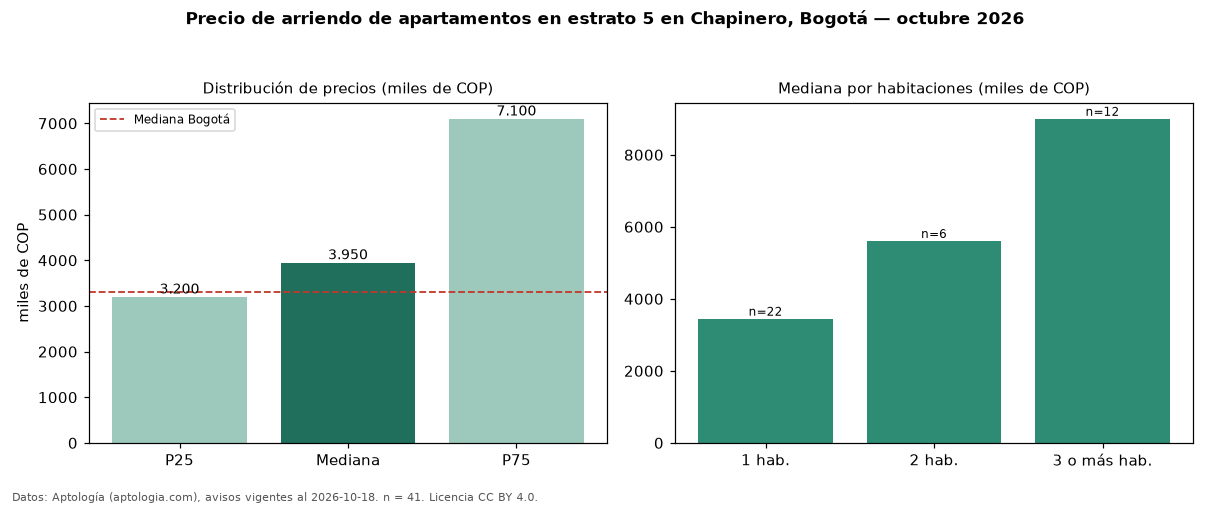

The file beside this chart, header and first rows:
seccion, metrica, valor, moneda, n
filtro, estrato, 5, , 41
precio, p25, 3200000, COP, 41
precio, mediana, 3950000, COP, 41
precio, p75, 7100000, COP, 41
precio, minimo, 2050000, COP, 41
precio, maximo, 13500000, COP, 41
m2, mediana_precio_m2, 67500, COP, 40
m2, area_mediana_m2, 61.0, m2, 40
admin, mediana_admin_mes, 507000, COP, 20
banos, mediana_banos, 2.0, , 
parqueadero, pct_con_parqueadero, 97.4, %, 39
estrato, estrato_mas_frecuente, 5, , 41
habitaciones, 1, 3450000, COP, 22
habitaciones, 2, 5607500, COP, 6
habitaciones, 3+, 9000000, COP, 12
ciudad, mediana_ciudad_referencia, 3300000, COP, 
ciudad, mediana_m2_ciudad, 48246, COP, 
fuente, fecha_datos, 2026-10-18, , 
fuente, atribucion, https://www.aptologia.com/arriendo/bogot…, , 
fuente, licencia, CC BY 4.0, , 
